Photos from the image-classification dataset "dataset_uk_species" in the GitHub repository cameaci/Camera_Trap. Its 2 classes are: badger, otter.

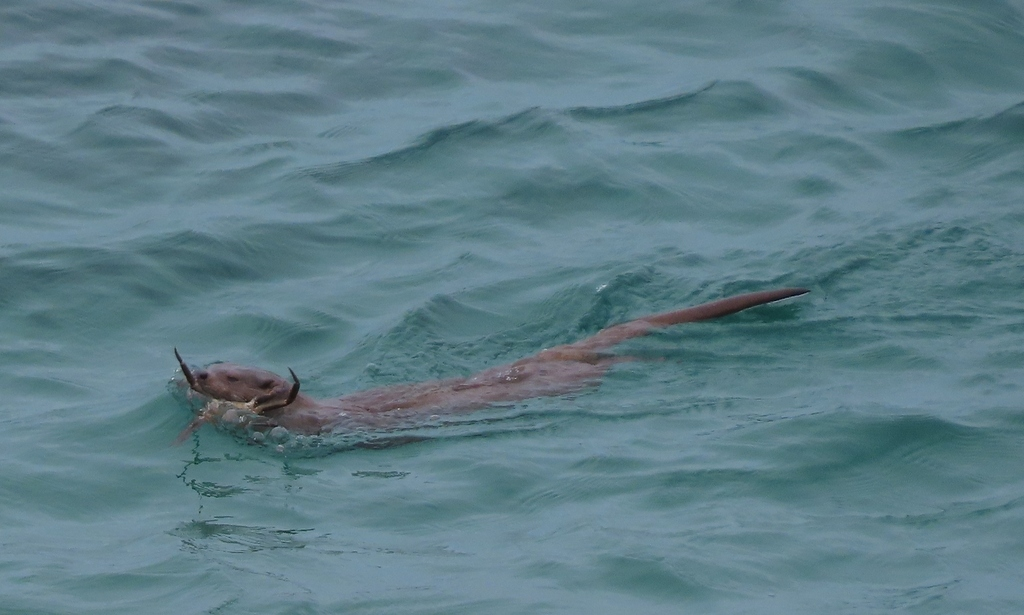
Label: otter

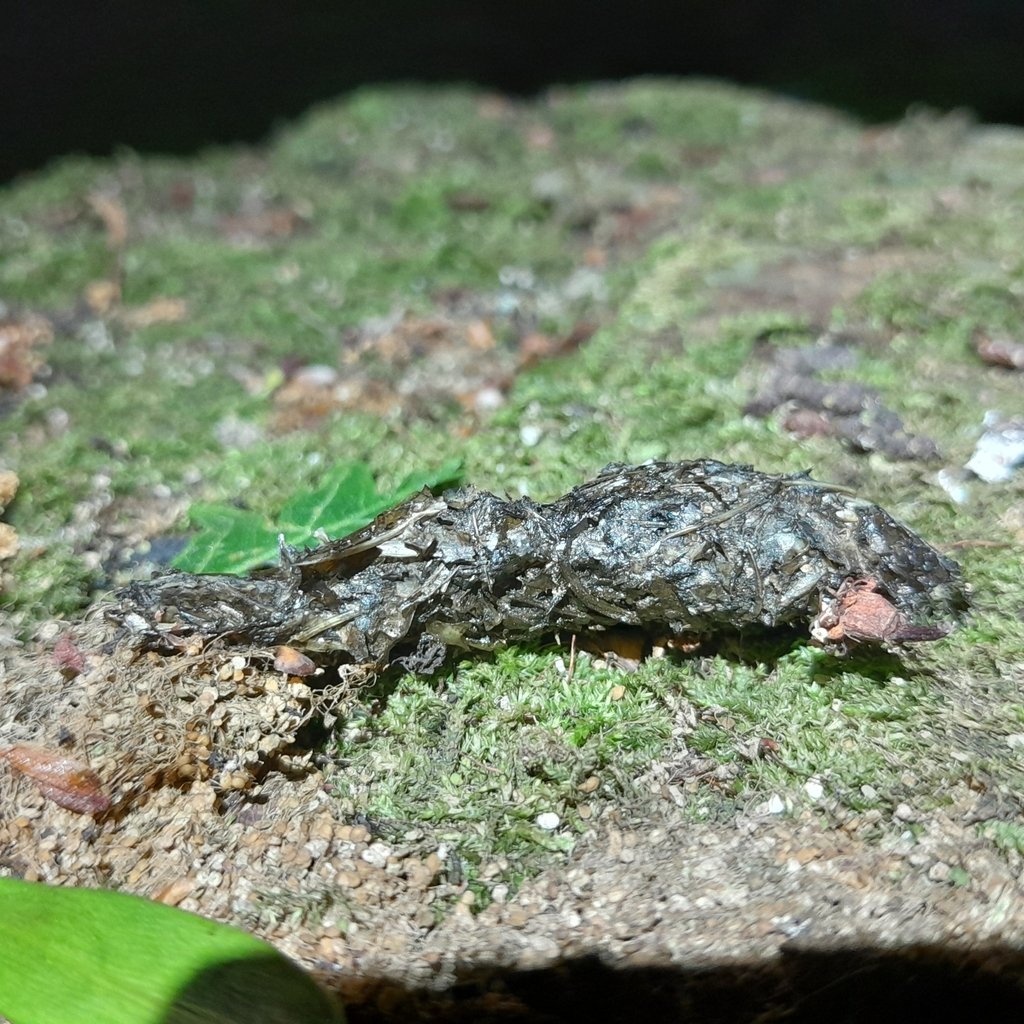
Label: otter

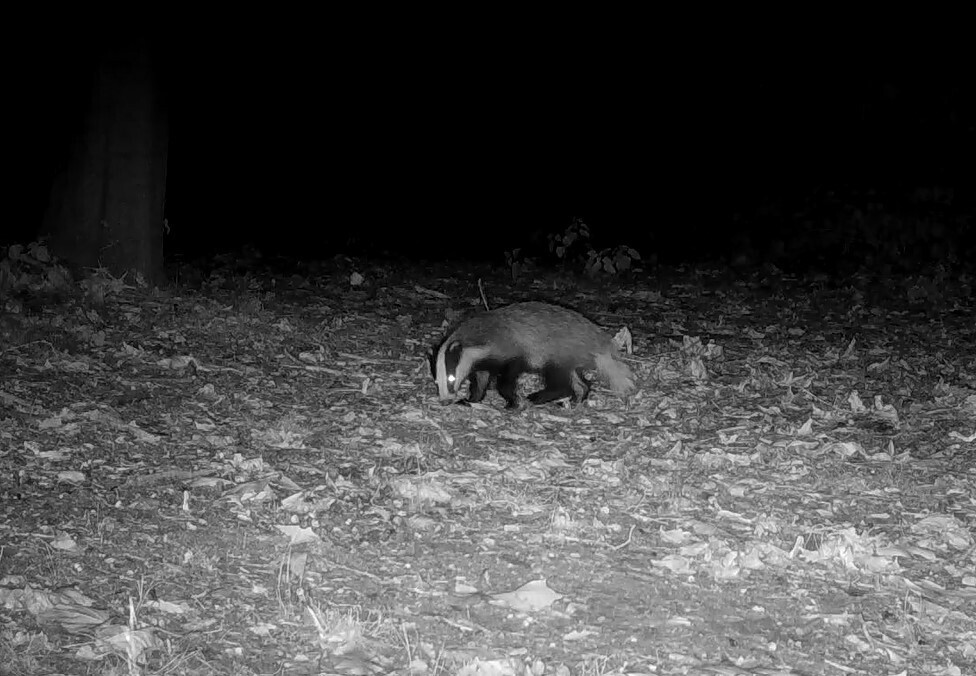
Label: badger

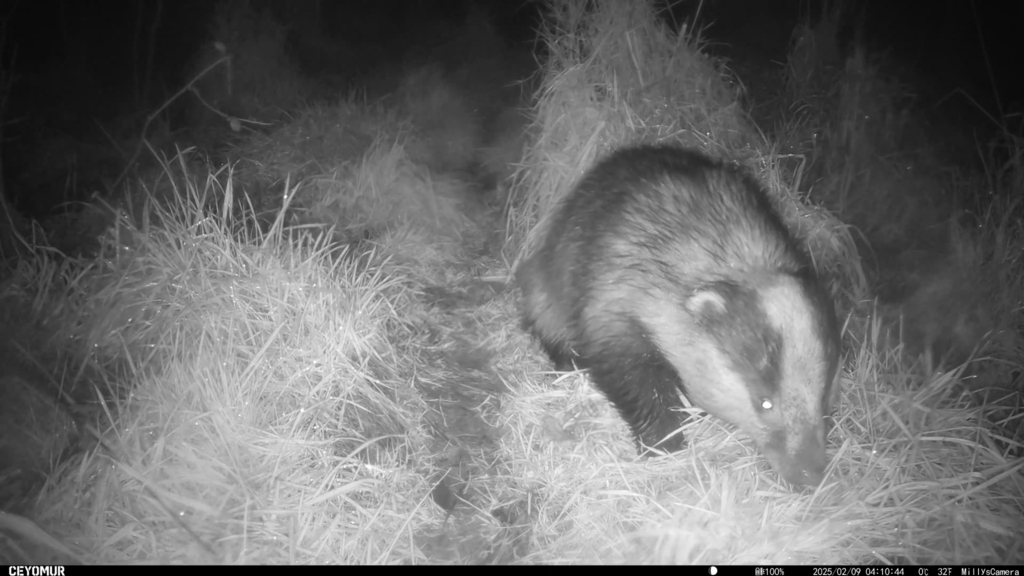
Label: badger

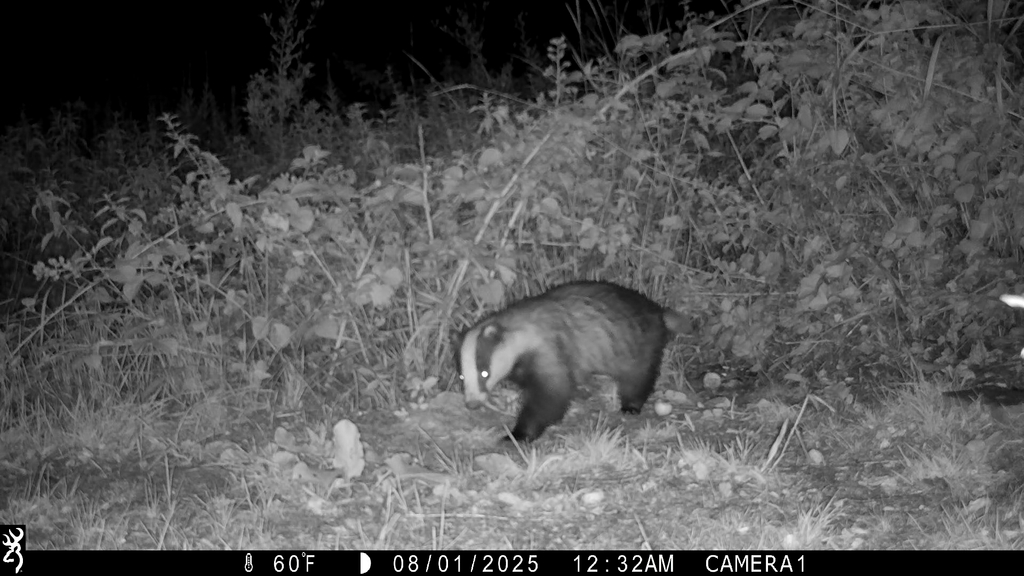
Label: badger

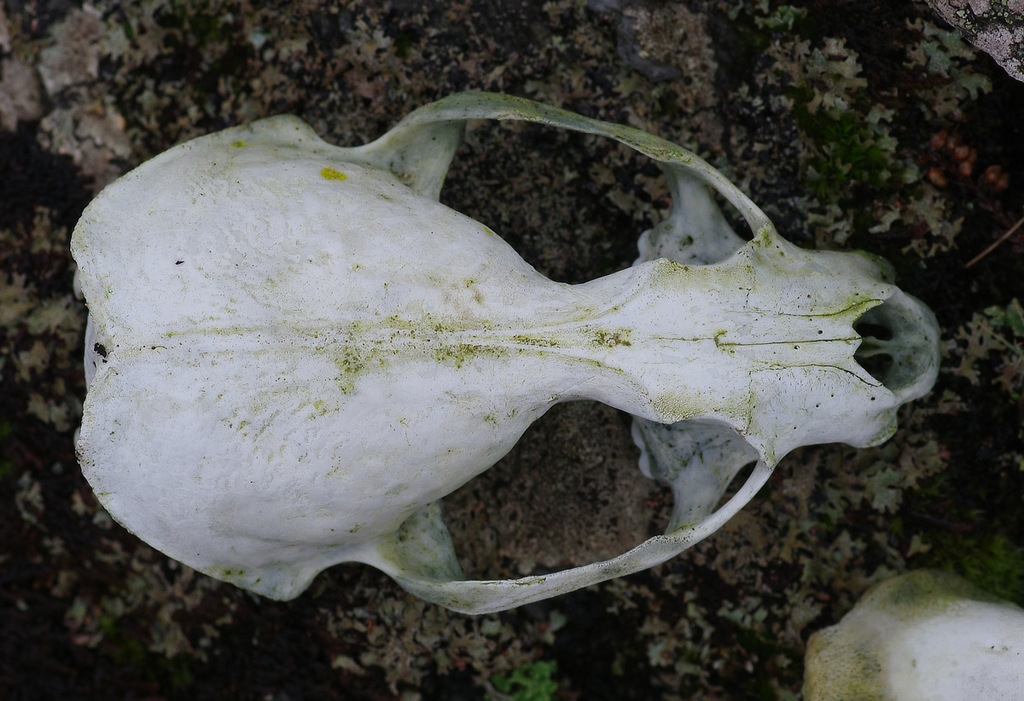
Label: otter
